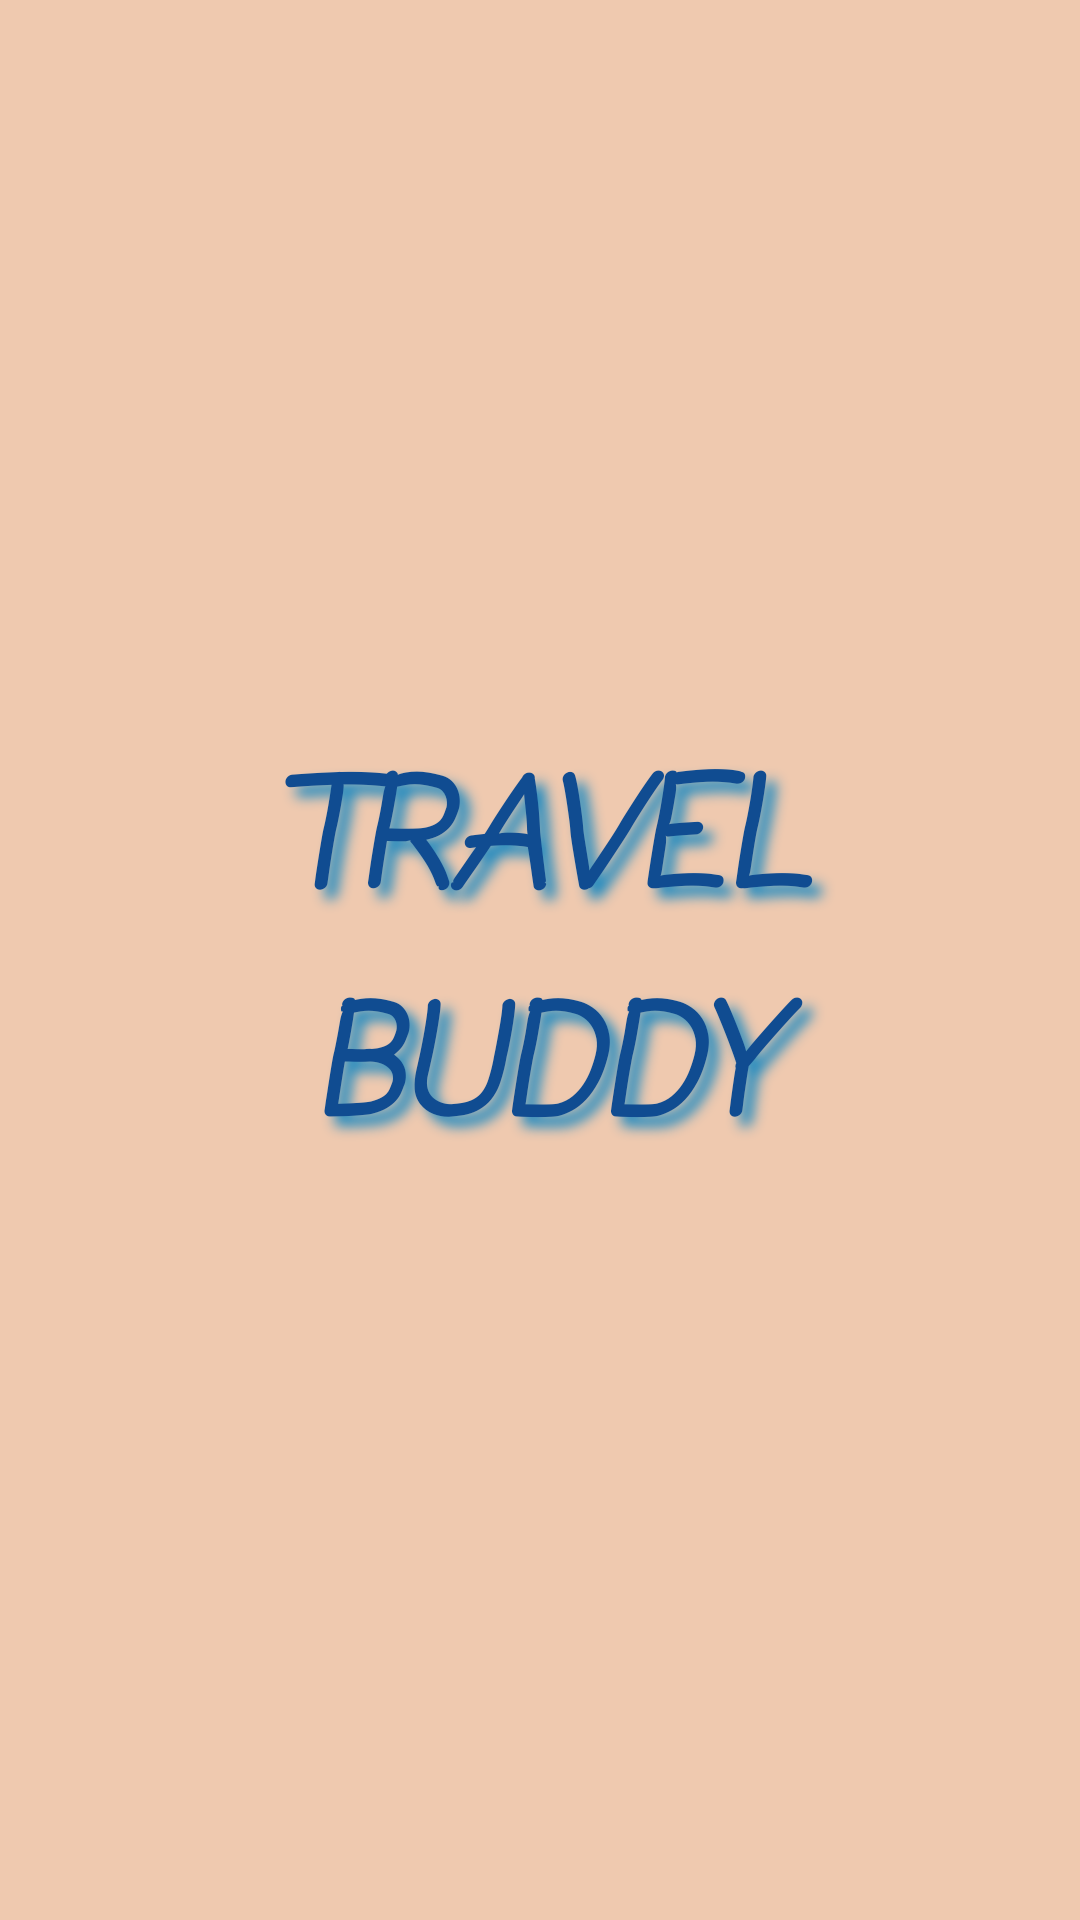

Android layout source for this screen:
<!-- AndroidManifest.xml: application theme Theme.Travel_Buddy -->
<!-- res/layout/splash_screen.xml -->
<?xml version="1.0" encoding="utf-8"?>
<FrameLayout
    xmlns:android="http://schemas.android.com/apk/res/android" android:layout_width="match_parent"
    android:layout_height="match_parent"
    android:background="#efc9af">

    <TextView
        android:id="@+id/splash_screen"
        android:layout_width="200dp"
        android:layout_height="wrap_content"
        android:layout_gravity="center"
        android:textAlignment="center"
        android:textSize="50sp"
        android:textStyle="bold|italic"
        android:textColor="#104c91"
        android:fontFamily="casual"
        android:text="TRAVELBUDDY"
        android:shadowColor="#1f8ac0"
        android:shadowDx="10"
        android:shadowDy="10"
        android:shadowRadius="10" />

</FrameLayout>
<!-- resources referenced by this layout -->
<resources>
  <style name="Theme.Travel_Buddy" parent="Theme.MaterialComponents.DayNight.NoActionBar">
          
          <item name="colorPrimary">@color/purple_500</item>
          <item name="colorPrimaryVariant">@color/purple_700</item>
          <item name="colorOnPrimary">@color/white</item>
          
          <item name="colorSecondary">@color/teal_200</item>
          <item name="colorSecondaryVariant">@color/teal_700</item>
          <item name="colorOnSecondary">@color/black</item>
          
          <item name="android:statusBarColor" tools:targetApi="l">?attr/colorPrimaryVariant</item>
          
      </style>
  <!-- not gathered from this repository: default colours our renderer supplied (Android Studio template values) -->
  <color name="purple_500">#FF6200EE</color>
  <color name="purple_700">#FF3700B3</color>
  <color name="teal_200">#FF03DAC5</color>
  <color name="teal_700">#FF018786</color>
  <color name="black">#FF000000</color>
  <color name="white">#FFFFFFFF</color>
</resources>
